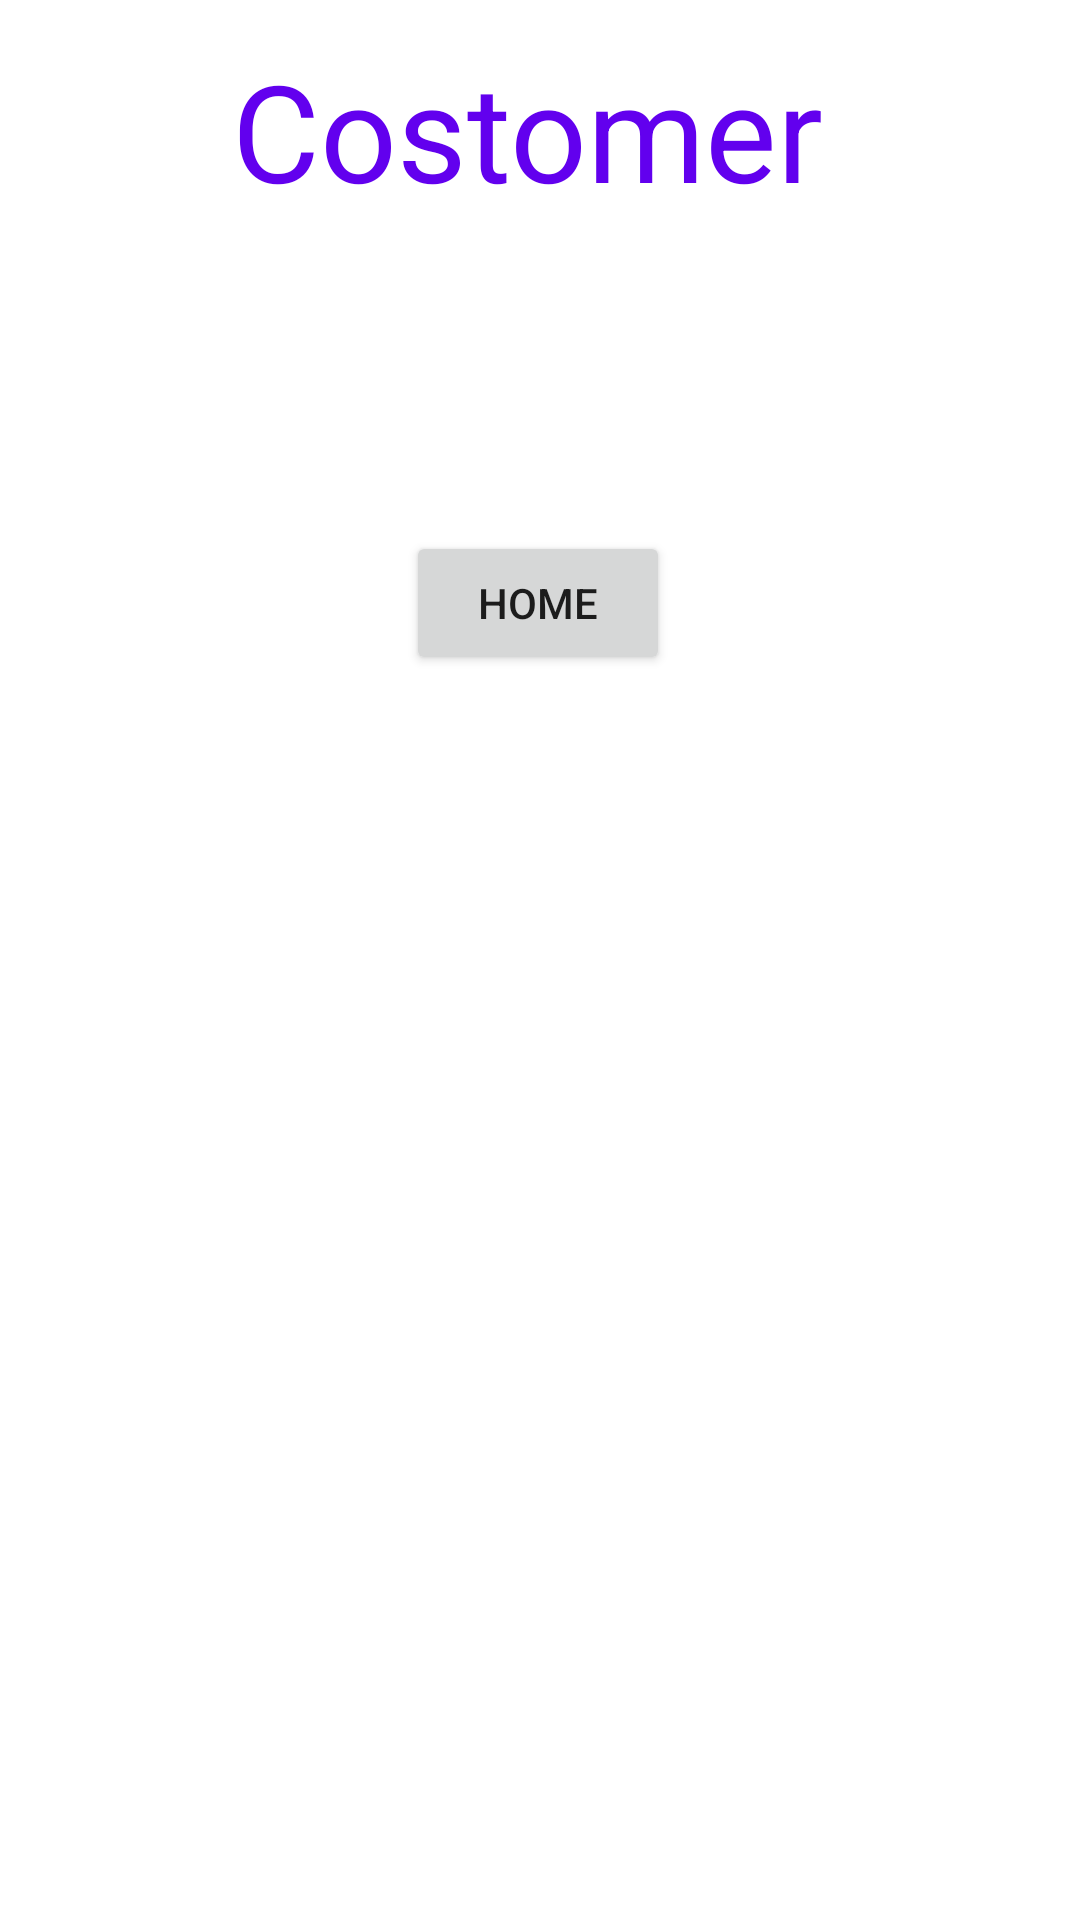

Layout XML and referenced resources for this Android screen:
<!-- AndroidManifest.xml: application theme Theme.SmartDeliveryWarehouse -->
<!-- res/layout/activity_customer_main_page.xml -->
<?xml version="1.0" encoding="utf-8"?>
<androidx.constraintlayout.widget.ConstraintLayout xmlns:android="http://schemas.android.com/apk/res/android"
    xmlns:app="http://schemas.android.com/apk/res-auto"
    xmlns:tools="http://schemas.android.com/tools"
    android:layout_width="match_parent"
    android:layout_height="match_parent"
    tools:context=".customerMainPage">
    <TextView
        android:id="@+id/textView"
        android:layout_width="wrap_content"
        android:layout_height="wrap_content"
        android:layout_alignParentEnd="true"
        android:layout_alignParentBottom="true"
        android:layout_centerHorizontal="true"

        android:text="Costomer"
        android:textAlignment="center"
        android:textColor="@color/design_default_color_primary"
        android:textSize="45sp"
        app:layout_constraintBottom_toBottomOf="parent"
        app:layout_constraintEnd_toEndOf="parent"
        app:layout_constraintHorizontal_bias="0.475"
        app:layout_constraintStart_toStartOf="parent"
        app:layout_constraintTop_toTopOf="parent"
        app:layout_constraintVertical_bias="0.023" />


    <Button
        android:id="@+id/mainPage"
        android:layout_width="wrap_content"
        android:layout_height="wrap_content"
        android:text="Home"
        app:layout_constraintBottom_toBottomOf="parent"
        app:layout_constraintEnd_toEndOf="parent"
        app:layout_constraintHorizontal_bias="0.498"
        app:layout_constraintStart_toStartOf="parent"
        app:layout_constraintTop_toTopOf="@+id/textView"
        app:layout_constraintVertical_bias="0.283" />
</androidx.constraintlayout.widget.ConstraintLayout>
<!-- resources referenced by this layout -->
<resources>
  <style name="Theme.SmartDeliveryWarehouse" parent="Theme.MaterialComponents.DayNight.NoActionBar">
          
          <item name="colorPrimary">@color/purple_500</item>
          <item name="colorPrimaryVariant">@color/purple_700</item>
          <item name="colorOnPrimary">@color/white</item>
          
          <item name="colorSecondary">@color/teal_200</item>
          <item name="colorSecondaryVariant">@color/teal_700</item>
          <item name="colorOnSecondary">@color/black</item>
          
          <item name="android:statusBarColor">?attr/colorPrimaryVariant</item>
          
      </style>
  <color name="purple_500">#FF6200EE</color>
  <color name="purple_700">#FF3700B3</color>
  <color name="white">#FFFFFFFF</color>
  <color name="teal_200">#FF03DAC5</color>
  <color name="teal_700">#FF018786</color>
  <color name="black">#FF000000</color>
</resources>
